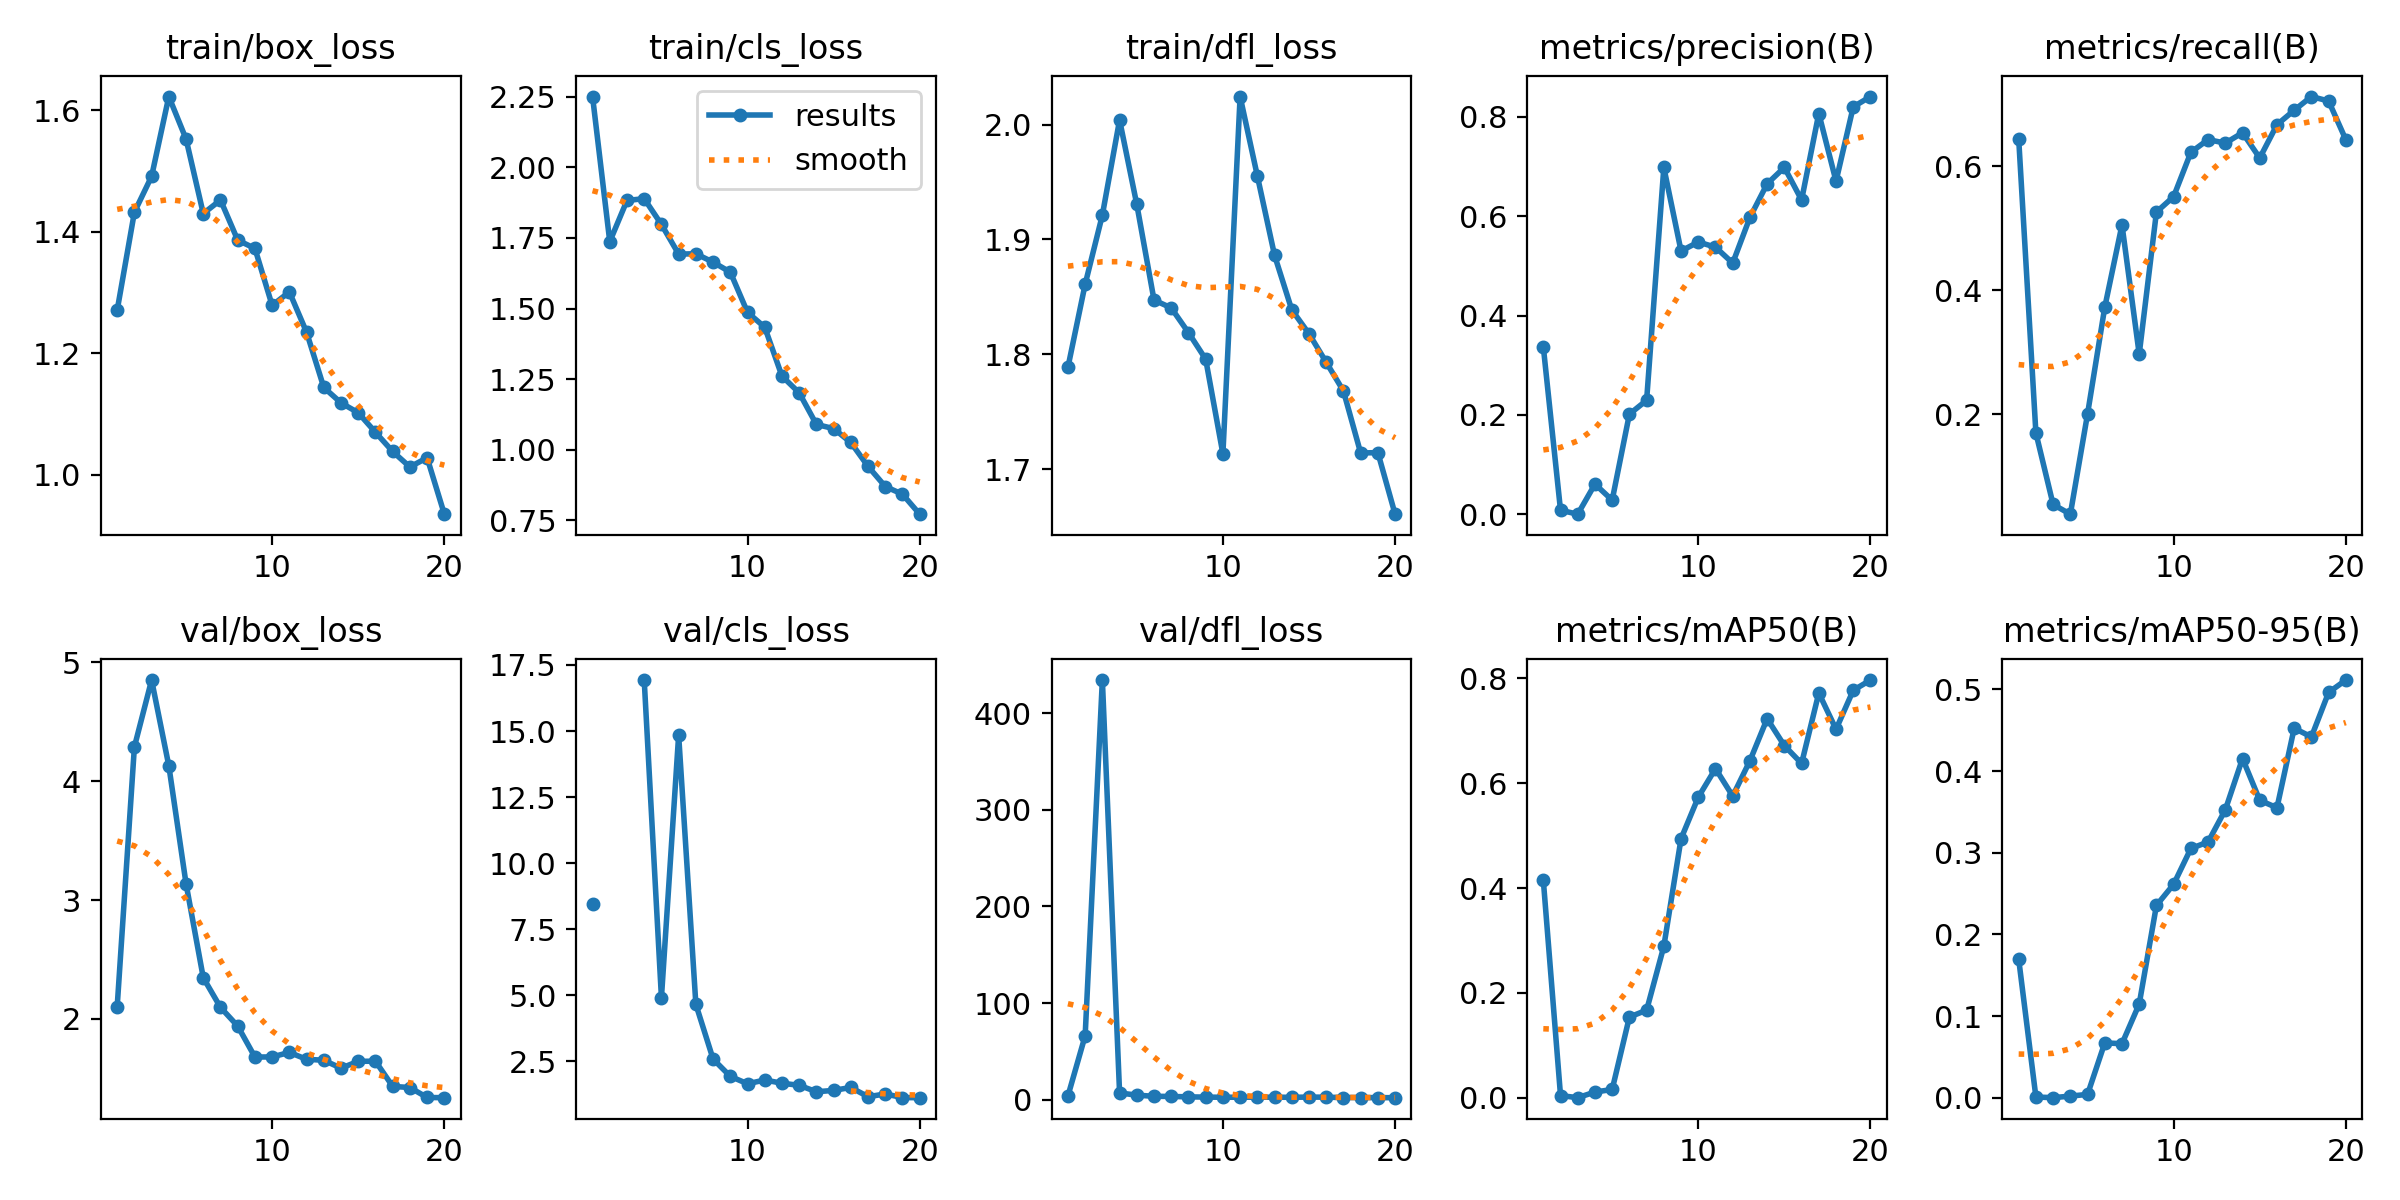

Data behind this chart, as committed beside it:
epoch, train/box_loss, train/cls_loss, train/dfl_loss, metrics/precision(B), metrics/recall(B), metrics/mAP50(B), metrics/mAP50-95(B), val/box_loss, val/cls_loss, val/dfl_loss, lr/pg0, lr/pg1, lr/pg2
1, 1.27, 2.251, 1.789, 0.3373, 0.6447, 0.4153, 0.1698, 2.103, 8.442, 3.836, 0.0005334, 0.0005334, 0.0005334
2, 1.432, 1.737, 1.861, 0.00846, 0.1699, 0.00426, 0.00088, 4.288, inf, 66.12, 0.00103, 0.00103, 0.00103
3, 1.491, 1.883, 1.921, 0.00056, 0.05457, 0.00026, 6e-05, 4.85, inf, 434.2, 0.001472, 0.001472, 0.001472
4, 1.622, 1.889, 2.004, 0.06103, 0.03894, 0.01103, 0.002, 4.128, 16.93, 6.994, 0.001419, 0.001419, 0.001419
5, 1.552, 1.798, 1.93, 0.02876, 0.2006, 0.01587, 0.00407, 3.137, 4.912, 4.712, 0.001419, 0.001419, 0.001419
6, 1.43, 1.693, 1.847, 0.2017, 0.3727, 0.154, 0.06719, 2.346, 14.85, 3.52, 0.001337, 0.001337, 0.001337
7, 1.452, 1.694, 1.84, 0.2296, 0.5055, 0.1671, 0.06615, 2.097, 4.656, 3.381, 0.001254, 0.001254, 0.001254
8, 1.386, 1.664, 1.819, 0.6978, 0.297, 0.2889, 0.1147, 1.94, 2.586, 2.943, 0.001172, 0.001172, 0.001172
9, 1.372, 1.629, 1.796, 0.5297, 0.5262, 0.494, 0.2355, 1.679, 1.932, 2.694, 0.001089, 0.001089, 0.001089
10, 1.278, 1.486, 1.713, 0.5478, 0.5512, 0.5732, 0.2614, 1.681, 1.651, 2.521, 0.001007, 0.001007, 0.001007
11, 1.301, 1.434, 2.024, 0.5375, 0.6226, 0.6277, 0.3052, 1.719, 1.793, 2.583, 0.0009243, 0.0009243, 0.0009243
12, 1.234, 1.261, 1.955, 0.5055, 0.6431, 0.5753, 0.3132, 1.66, 1.672, 2.575, 0.0008418, 0.0008418, 0.0008418
13, 1.143, 1.202, 1.886, 0.5973, 0.6374, 0.6427, 0.3526, 1.653, 1.593, 2.6, 0.0007593, 0.0007593, 0.0007593
14, 1.118, 1.089, 1.839, 0.6649, 0.6541, 0.7228, 0.4154, 1.586, 1.349, 2.471, 0.0006768, 0.0006768, 0.0006768
15, 1.102, 1.075, 1.818, 0.6979, 0.6133, 0.6714, 0.3643, 1.644, 1.4, 2.723, 0.0005943, 0.0005943, 0.0005943
16, 1.069, 1.026, 1.793, 0.6324, 0.6671, 0.6375, 0.3551, 1.644, 1.512, 2.603, 0.0005118, 0.0005118, 0.0005118
17, 1.038, 0.9409, 1.768, 0.8063, 0.6904, 0.7718, 0.4525, 1.433, 1.161, 2.244, 0.0004292, 0.0004292, 0.0004292
18, 1.012, 0.8695, 1.714, 0.6701, 0.7125, 0.7026, 0.4419, 1.423, 1.265, 2.246, 0.0003467, 0.0003467, 0.0003467
19, 1.028, 0.8422, 1.714, 0.8196, 0.7053, 0.7769, 0.4964, 1.339, 1.128, 2.103, 0.0002642, 0.0002642, 0.0002642
20, 0.9347, 0.7716, 1.661, 0.8404, 0.6428, 0.7965, 0.5115, 1.338, 1.125, 2.103, 0.0001817, 0.0001817, 0.0001817
